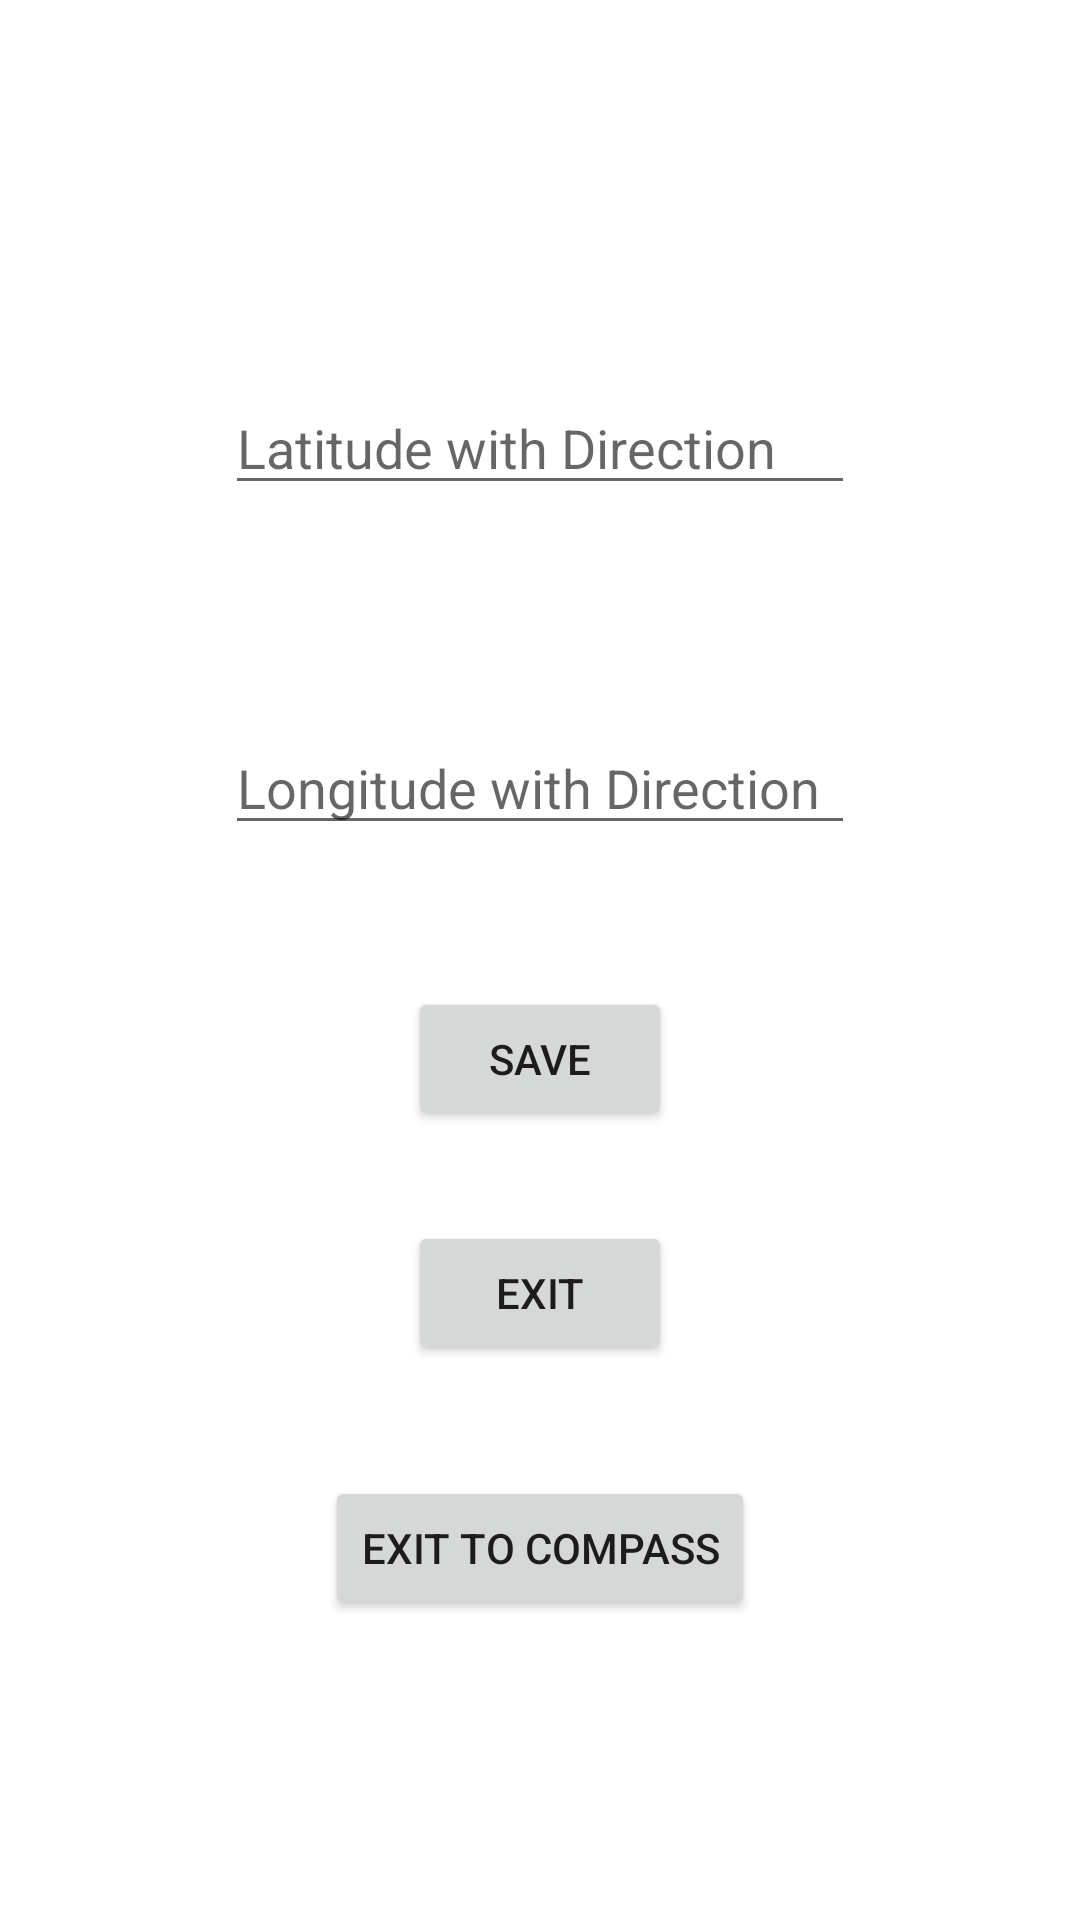

Here is an Android app screen rendered from its layout file. Give the layout XML and the strings, colors and styles it references.
<!-- AndroidManifest.xml: application theme Theme.Projects110 -->
<!-- res/layout/activity_friends_location.xml -->
<?xml version="1.0" encoding="utf-8"?>
<androidx.constraintlayout.widget.ConstraintLayout xmlns:android="http://schemas.android.com/apk/res/android"
    xmlns:app="http://schemas.android.com/apk/res-auto"
    xmlns:tools="http://schemas.android.com/tools"
    android:layout_width="match_parent"
    android:layout_height="match_parent"
    tools:context=".FriendsLocationActivity">


    <EditText
        android:id="@+id/FriendsLat"
        android:layout_width="wrap_content"
        android:layout_height="wrap_content"
        android:layout_marginTop="127dp"
        android:ems="10"
        android:hint="Latitude with Direction"
        android:inputType="textPersonName"
        android:textIsSelectable="true"
        android:text=""
        app:layout_constraintEnd_toEndOf="parent"
        app:layout_constraintStart_toStartOf="parent"
        app:layout_constraintTop_toTopOf="parent" />

    <EditText
        android:id="@+id/FriendsLong"
        android:layout_width="wrap_content"
        android:layout_height="wrap_content"
        android:layout_marginTop="72dp"
        android:ems="10"
        android:textIsSelectable="true"
        android:hint="Longitude with Direction"
        android:inputType="textPersonName"
        android:text=""
        app:layout_constraintEnd_toEndOf="parent"
        app:layout_constraintStart_toStartOf="parent"
        app:layout_constraintTop_toBottomOf="@+id/FriendsLat" />

    <Button
        android:id="@+id/SaveFriends"
        android:layout_width="wrap_content"
        android:layout_height="wrap_content"
        android:layout_marginBottom="263dp"
        android:text="Save"
        android:onClick="onSaveFClicked"
        app:layout_constraintBottom_toBottomOf="parent"
        app:layout_constraintEnd_toEndOf="parent"
        app:layout_constraintStart_toStartOf="parent" />

    <Button
        android:id="@+id/ExitToLocation"
        android:layout_width="wrap_content"
        android:layout_height="wrap_content"
        android:layout_marginTop="30dp"
        android:text="Exit"
        android:onClick="onExitFClicked"
        app:layout_constraintEnd_toEndOf="parent"
        app:layout_constraintStart_toStartOf="parent"
        app:layout_constraintTop_toBottomOf="@+id/SaveFriends" />

    <Button
        android:id="@+id/ExitToHome"
        android:layout_width="wrap_content"
        android:layout_height="wrap_content"
        android:layout_marginTop="37dp"
        android:text="Exit to Compass"
        android:onClick="onBackHomeClicked"
        app:layout_constraintEnd_toEndOf="parent"
        app:layout_constraintStart_toStartOf="parent"
        app:layout_constraintTop_toBottomOf="@+id/ExitToLocation" />
</androidx.constraintlayout.widget.ConstraintLayout>
<!-- resources referenced by this layout -->
<resources>
  <style name="Theme.Projects110" parent="Theme.MaterialComponents.DayNight.DarkActionBar">
          
          <item name="colorPrimary">@color/purple_500</item>
          <item name="colorPrimaryVariant">@color/purple_700</item>
          <item name="colorOnPrimary">@color/white</item>
          
          <item name="colorSecondary">@color/teal_200</item>
          <item name="colorSecondaryVariant">@color/teal_700</item>
          <item name="colorOnSecondary">@color/black</item>
          
          <item name="android:statusBarColor">?attr/colorPrimaryVariant</item>
          
      </style>
  <!-- not gathered from this repository: default colours our renderer supplied (Android Studio template values) -->
  <color name="purple_500">#FF6200EE</color>
  <color name="purple_700">#FF3700B3</color>
  <color name="teal_200">#FF03DAC5</color>
  <color name="teal_700">#FF018786</color>
  <color name="black">#FF000000</color>
  <color name="white">#FFFFFFFF</color>
</resources>
